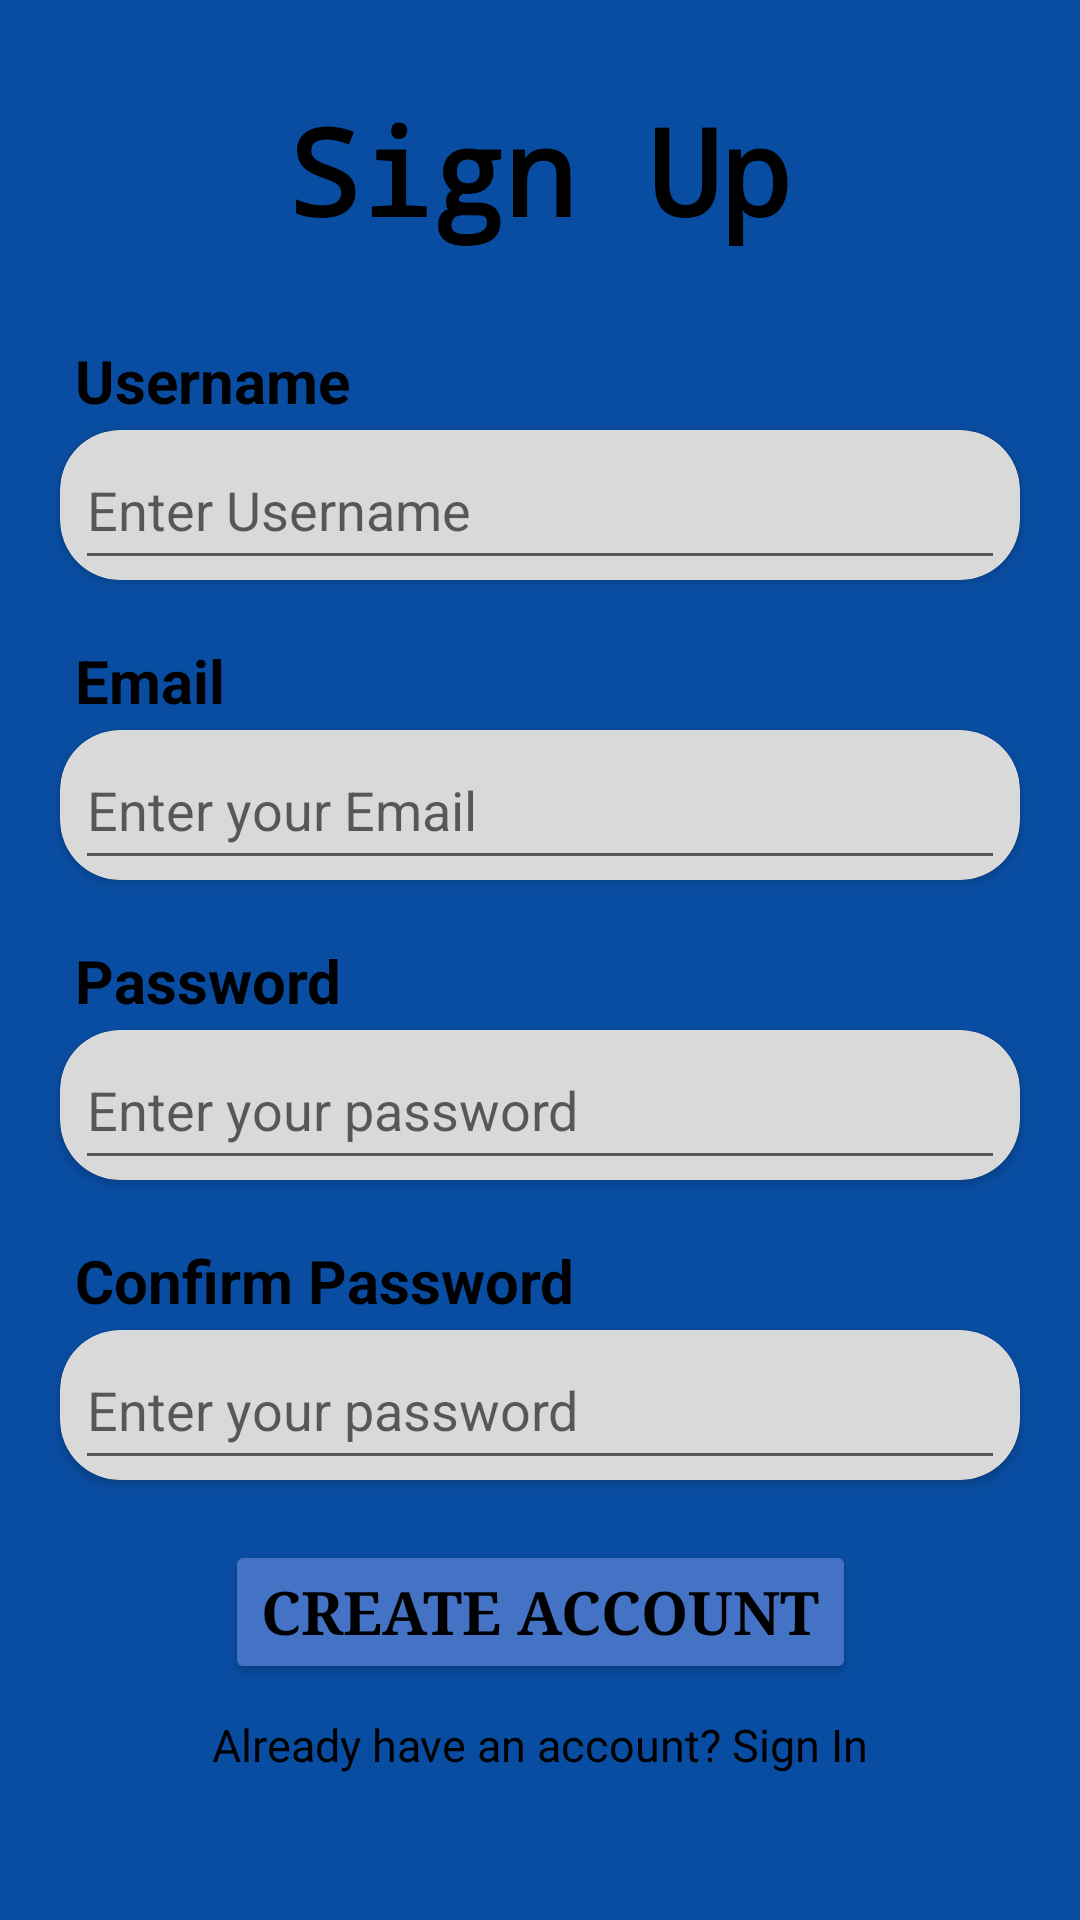

Reconstruct the res/layout file that produces this screen, plus the resources it refers to.
<!-- AndroidManifest.xml: application theme Theme.DrConsult -->
<!-- res/layout/activity_signup_view.xml -->
<?xml version="1.0" encoding="utf-8"?>
<androidx.constraintlayout.widget.ConstraintLayout xmlns:android="http://schemas.android.com/apk/res/android"
    xmlns:app="http://schemas.android.com/apk/res-auto"
    xmlns:tools="http://schemas.android.com/tools"
    android:id="@+id/main"
    android:layout_width="match_parent"
    android:layout_height="match_parent"
    android:background="#094DA2"
    tools:context=".SignupView">

    
    <ImageButton
        android:id="@+id/back_button"
        android:layout_width="wrap_content"
        android:layout_height="wrap_content"
        android:src="@drawable/ic_arrow_back"
        android:background="?android:attr/selectableItemBackgroundBorderless"
        android:contentDescription="Back"
        android:padding="8dp"
        android:layout_marginStart="16dp"
        app:layout_constraintStart_toStartOf="parent"
        app:layout_constraintTop_toTopOf="@+id/title"
        app:layout_constraintBottom_toBottomOf="@+id/title"
        app:tint="@color/black" />

    <TextView
        android:id="@+id/title"
        android:layout_width="wrap_content"
        android:layout_height="wrap_content"
        app:layout_constraintTop_toTopOf="parent"
        app:layout_constraintStart_toStartOf="parent"
        app:layout_constraintEnd_toEndOf="parent"
        android:layout_marginTop="30dp"
        android:text="@string/sign_up"
        android:textColor="@color/black"
        android:textSize="40sp"
        android:textStyle="bold"
        android:fontFamily="monospace"
        />

    
    <TextView
        android:layout_width="wrap_content"
        android:layout_height="wrap_content"
        android:layout_marginTop="10dp"
        android:text="Username"
        android:textColor="@color/black"
        android:textSize="20sp"
        android:textStyle="bold"
        app:layout_constraintBottom_toTopOf="@id/username"
        app:layout_constraintStart_toStartOf="parent"
        android:layout_marginStart="25dp"
        android:layout_marginBottom="3dp"/>

    <androidx.cardview.widget.CardView
        android:id="@+id/username"
        android:layout_width="match_parent"
        android:layout_height="wrap_content"
        app:cardCornerRadius="20dp"
        android:layout_marginLeft="20dp"
        android:layout_marginRight="20dp"
        android:backgroundTint="#D9D9D9"
        app:layout_constraintTop_toBottomOf="@id/title"
        app:layout_constraintStart_toStartOf="parent"
        app:layout_constraintEnd_toEndOf="parent"
        android:layout_marginTop="60dp">
        <com.google.android.material.textfield.TextInputEditText
            android:id="@+id/username_edit_text"
            android:layout_width="match_parent"
            android:layout_height="50dp"
            android:layout_marginStart="5dp"
            android:layout_marginEnd="5dp"
            android:inputType="textPersonName"
            android:hint="Enter Username"/>
    </androidx.cardview.widget.CardView>

    
    <TextView
        android:layout_width="wrap_content"
        android:layout_height="wrap_content"
        android:text="Email"
        android:textColor="@color/black"
        android:textSize="20sp"
        android:textStyle="bold"
        app:layout_constraintBottom_toTopOf="@id/email"
        app:layout_constraintStart_toStartOf="parent"
        android:layout_marginStart="25dp"
        android:layout_marginBottom="3dp"/>

    <androidx.cardview.widget.CardView
        android:id="@+id/email"
        android:layout_width="match_parent"
        android:layout_height="wrap_content"
        app:cardCornerRadius="20dp"
        android:layout_marginLeft="20dp"
        android:layout_marginRight="20dp"
        android:backgroundTint="#D9D9D9"
        app:layout_constraintTop_toBottomOf="@id/username"
        app:layout_constraintStart_toStartOf="parent"
        app:layout_constraintEnd_toEndOf="parent"
        android:layout_marginTop="50dp">
        <com.google.android.material.textfield.TextInputEditText
            android:id="@+id/email_edit_text"
            android:layout_width="match_parent"
            android:layout_height="50dp"
            android:layout_marginStart="5dp"
            android:layout_marginEnd="5dp"
            android:inputType="textEmailAddress"
            android:hint="Enter your Email"/>
    </androidx.cardview.widget.CardView>

    
    <TextView
        android:layout_width="wrap_content"
        android:layout_height="wrap_content"
        android:layout_marginTop="10dp"
        android:text="Password"
        android:textColor="@color/black"
        android:textSize="20sp"
        android:textStyle="bold"
        app:layout_constraintBottom_toTopOf="@id/password"
        app:layout_constraintStart_toStartOf="parent"
        android:layout_marginStart="25dp"
        android:layout_marginBottom="3dp"/>

    <androidx.cardview.widget.CardView
        android:id="@+id/password"
        android:layout_width="match_parent"
        android:layout_height="wrap_content"
        app:cardCornerRadius="20dp"
        android:layout_marginLeft="20dp"
        android:layout_marginRight="20dp"
        android:backgroundTint="#D9D9D9"
        app:layout_constraintTop_toBottomOf="@id/email"
        app:layout_constraintStart_toStartOf="parent"
        app:layout_constraintEnd_toEndOf="parent"
        android:layout_marginTop="50dp">
        <com.google.android.material.textfield.TextInputEditText
            android:id="@+id/password_edit_text"
            android:layout_width="match_parent"
            android:layout_height="50dp"
            android:layout_marginStart="5dp"
            android:layout_marginEnd="5dp"
            android:hint="Enter your password"
            android:inputType="textPassword"/>
    </androidx.cardview.widget.CardView>

    
    <TextView
        android:layout_width="wrap_content"
        android:layout_height="wrap_content"
        android:layout_marginTop="10dp"
        android:text="Confirm Password"
        android:textColor="@color/black"
        android:textSize="20sp"
        android:textStyle="bold"
        app:layout_constraintBottom_toTopOf="@id/confirm_password"
        app:layout_constraintStart_toStartOf="parent"
        android:layout_marginStart="25dp"
        android:layout_marginBottom="3dp"/>

    <androidx.cardview.widget.CardView
        android:id="@+id/confirm_password"
        android:layout_width="match_parent"
        android:layout_height="wrap_content"
        app:cardCornerRadius="20dp"
        android:layout_marginLeft="20dp"
        android:layout_marginRight="20dp"
        android:backgroundTint="#D9D9D9"
        app:layout_constraintTop_toBottomOf="@id/password"
        app:layout_constraintStart_toStartOf="parent"
        app:layout_constraintEnd_toEndOf="parent"
        android:layout_marginTop="50dp">
        <com.google.android.material.textfield.TextInputEditText
            android:id="@+id/confirm_password_edit_text"
            android:layout_width="match_parent"
            android:layout_height="50dp"
            android:layout_marginStart="5dp"
            android:layout_marginEnd="5dp"
            android:hint="Enter your password"
            android:inputType="textPassword"/>
    </androidx.cardview.widget.CardView>


    <Button
        android:id="@+id/signup_button"
        android:layout_width="wrap_content"
        android:layout_height="wrap_content"
        app:layout_constraintTop_toBottomOf="@id/confirm_password"
        app:layout_constraintRight_toRightOf="parent"
        app:layout_constraintLeft_toLeftOf="parent"
        android:layout_marginTop="20dp"
        android:backgroundTint="@color/accent_blue"
        android:text="Create account"
        android:textSize="20sp"
        android:fontFamily="serif"
        android:textStyle="bold"
        android:textColor="@color/black"/>

    <TextView
        android:id="@+id/already_have_account"
        android:layout_width="wrap_content"
        android:layout_height="wrap_content"
        android:text="Already have an account? Sign In"
        android:textColor="@color/black"
        android:textSize="15sp"
        android:clickable="true"
        android:focusable="true"
        app:layout_constraintTop_toBottomOf="@id/signup_button"
        app:layout_constraintRight_toRightOf="parent"
        app:layout_constraintLeft_toLeftOf="parent"
        android:layout_marginTop="10dp"/>

</androidx.constraintlayout.widget.ConstraintLayout>
<!-- resources referenced by this layout -->
<resources>
  <color name="accent_blue">#4472C4</color>
  <color name="black">#FF000000</color>
  <string name="sign_up">Sign Up</string>
  <style name="Theme.DrConsult" parent="Theme.MaterialComponents.DayNight.NoActionBar">
  
          <item name="android:windowFullscreen">false</item>
          <item name="android:windowDrawsSystemBarBackgrounds">true</item>
  
          
          <item name="android:windowLightStatusBar">true</item>
          
          <item name="colorPrimary">@color/primary_blue</item>
          <item name="colorPrimaryVariant">@color/primary_blue</item>
          <item name="colorOnPrimary">@color/white</item>
          
          <item name="colorSecondary">@color/teal_200</item>
          <item name="colorSecondaryVariant">@color/teal_700</item>
          <item name="colorOnSecondary">@color/black</item>
          
          <item name="android:statusBarColor">?attr/colorPrimaryVariant</item>
          
      </style>
  <color name="primary_blue">#094DA2</color>
  <color name="white">#FFFFFFFF</color>
  <color name="teal_200">#FF03DAC5</color>
  <color name="teal_700">#FF018786</color>
</resources>
